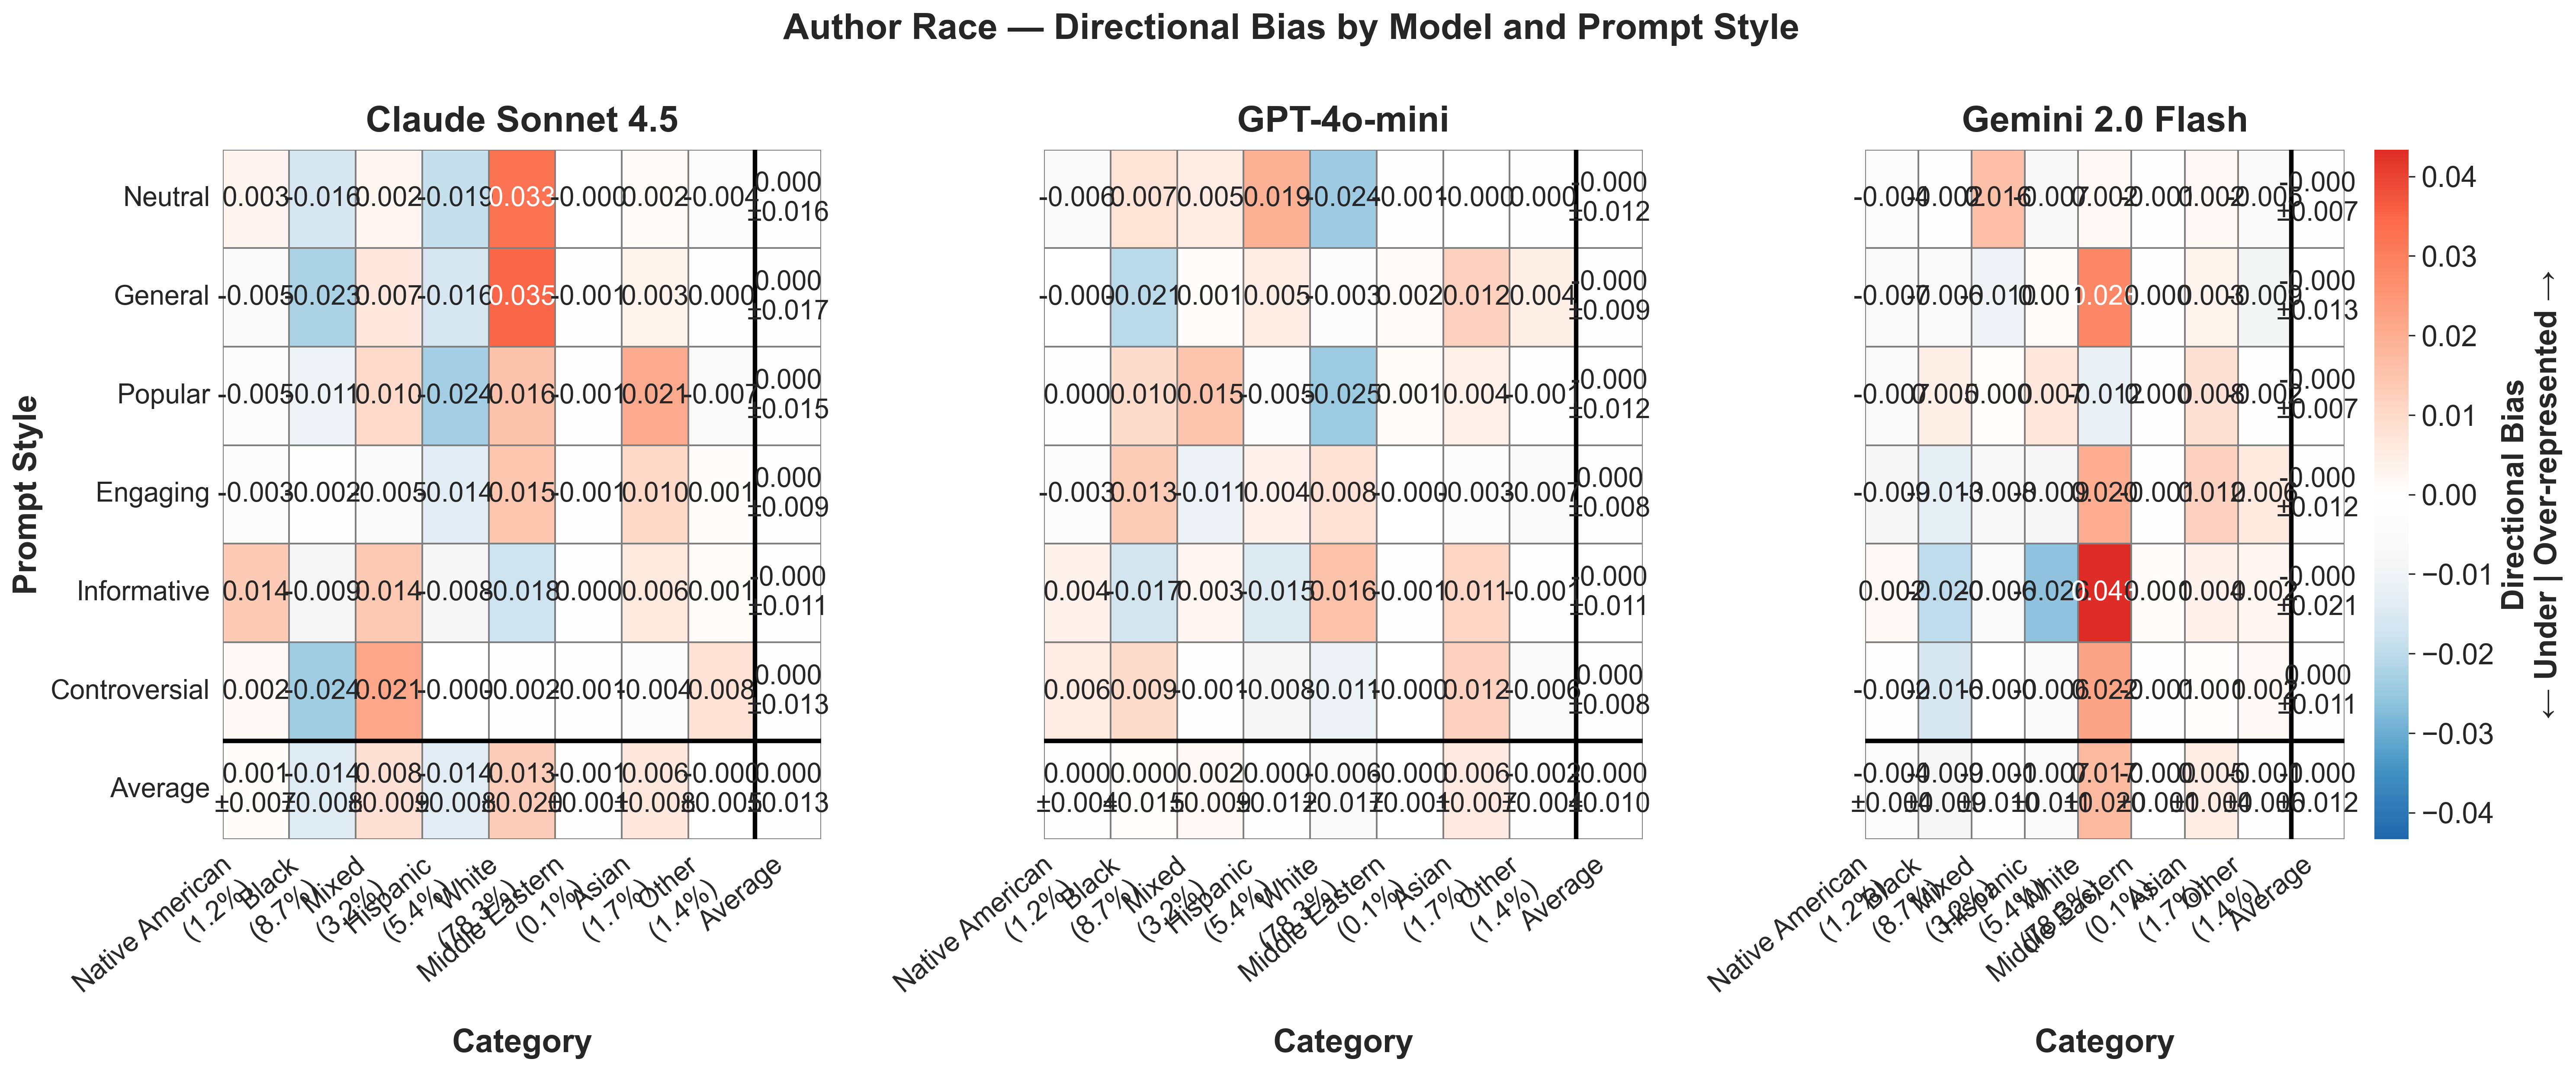

The data file committed next to this chart (first rows):
provider, prompt_style, category, mean_bias, std_bias, provider_label
anthropic, controversial, Middle Eastern, -0.001098, , Claude Sonnet 4.5
anthropic, controversial, Mixed, 0.02147, , Claude Sonnet 4.5
anthropic, controversial, asian, -0.003585, , Claude Sonnet 4.5
anthropic, controversial, black, -0.02404, , Claude Sonnet 4.5
anthropic, controversial, hispanic, -0.0004296, , Claude Sonnet 4.5
anthropic, controversial, native american, 0.001906, , Claude Sonnet 4.5
anthropic, controversial, other, 0.007995, , Claude Sonnet 4.5
anthropic, controversial, white, -0.002212, , Claude Sonnet 4.5
anthropic, engaging, Middle Eastern, -0.001148, , Claude Sonnet 4.5
anthropic, engaging, Mixed, -0.005011, , Claude Sonnet 4.5
anthropic, engaging, asian, 0.01024, , Claude Sonnet 4.5
anthropic, engaging, black, -0.002462, , Claude Sonnet 4.5
anthropic, engaging, hispanic, -0.01379, , Claude Sonnet 4.5
anthropic, engaging, native american, -0.003333, , Claude Sonnet 4.5
anthropic, engaging, other, 0.0008432, , Claude Sonnet 4.5
anthropic, engaging, white, 0.01466, , Claude Sonnet 4.5
anthropic, general, Middle Eastern, -0.001175, , Claude Sonnet 4.5
anthropic, general, Mixed, 0.006619, , Claude Sonnet 4.5
anthropic, general, asian, 0.003179, , Claude Sonnet 4.5
anthropic, general, black, -0.02252, , Claude Sonnet 4.5
anthropic, general, hispanic, -0.01611, , Claude Sonnet 4.5
anthropic, general, native american, -0.0054, , Claude Sonnet 4.5
anthropic, general, other, 0.0001734, , Claude Sonnet 4.5
anthropic, general, white, 0.03523, , Claude Sonnet 4.5
anthropic, informative, Middle Eastern, 0.0001529, , Claude Sonnet 4.5
anthropic, informative, Mixed, 0.01393, , Claude Sonnet 4.5
anthropic, informative, asian, 0.006179, , Claude Sonnet 4.5
anthropic, informative, black, -0.009064, , Claude Sonnet 4.5
anthropic, informative, hispanic, -0.008471, , Claude Sonnet 4.5
anthropic, informative, native american, 0.01385, , Claude Sonnet 4.5
anthropic, informative, other, 0.001103, , Claude Sonnet 4.5
anthropic, informative, white, -0.01768, , Claude Sonnet 4.5
anthropic, neutral, Middle Eastern, -0.0003368, , Claude Sonnet 4.5
anthropic, neutral, Mixed, 0.002397, , Claude Sonnet 4.5
anthropic, neutral, asian, 0.001675, , Claude Sonnet 4.5
anthropic, neutral, black, -0.01596, , Claude Sonnet 4.5
anthropic, neutral, hispanic, -0.01877, , Claude Sonnet 4.5
anthropic, neutral, native american, 0.002802, , Claude Sonnet 4.5
anthropic, neutral, other, -0.004425, , Claude Sonnet 4.5
anthropic, neutral, white, 0.03262, , Claude Sonnet 4.5
anthropic, popular, Middle Eastern, -0.001196, , Claude Sonnet 4.5
anthropic, popular, Mixed, 0.01003, , Claude Sonnet 4.5
anthropic, popular, asian, 0.02098, , Claude Sonnet 4.5
anthropic, popular, black, -0.01062, , Claude Sonnet 4.5
anthropic, popular, hispanic, -0.0235, , Claude Sonnet 4.5
anthropic, popular, native american, -0.004667, , Claude Sonnet 4.5
anthropic, popular, other, -0.006571, , Claude Sonnet 4.5
anthropic, popular, white, 0.01555, , Claude Sonnet 4.5
google, controversial, Middle Eastern, -0.00143, , Gemini 2.0 Flash
google, controversial, Mixed, -0.0004946, , Gemini 2.0 Flash
google, controversial, asian, 0.0006037, , Gemini 2.0 Flash
google, controversial, black, -0.01559, , Gemini 2.0 Flash
google, controversial, hispanic, -0.005973, , Gemini 2.0 Flash
google, controversial, native american, -0.001825, , Gemini 2.0 Flash
google, controversial, other, 0.00236, , Gemini 2.0 Flash
google, controversial, white, 0.02235, , Gemini 2.0 Flash
google, engaging, Middle Eastern, -0.0009356, , Gemini 2.0 Flash
google, engaging, Mixed, -0.007756, , Gemini 2.0 Flash
google, engaging, asian, 0.01202, , Gemini 2.0 Flash
google, engaging, black, -0.01268, , Gemini 2.0 Flash
... 84 more rows
